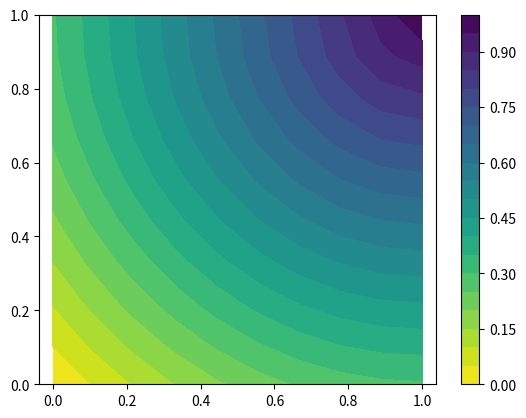

Recreate this plot in Python.
import numpy as np
import matplotlib.pyplot as plt


# reward function which always returns 1
class ConstantReward:
    def __init__(self):
        pass

    def get_reward(self, state):
        return 1.0

    def compute_reward(self, points):
        return np.ones(points.shape[:-1])


class DistanceReward(object):
    def __init__(self, reward_max=1.0, goal=np.array([1.0, 1.0]), offsets=np.array([1.0, 1.0]), scale=0.1):
        """
        offsets: offset to be subtracted after scaling
        """
        # TODO remove scale and offsets
        # self.scale = scale
        self.reward_max = reward_max
        self.goal = goal
        self.make_positive = np.sqrt(goal.shape[-1]) # Assuming env diagonal is longest distance in the map
        self.reward_scale = reward_max / self.make_positive
        # self.offsets = offsets

    def get_reward(self, inputs):
        # reward must be negative as distance from goal is positive
        # Need to use actual state coordinates not normalized as reward is directly linked to observation.
        return self.reward_scale * (self.make_positive - np.linalg.norm(self.goal-inputs,axis=-1))
    
    def compute_reward(self, points):
        return self.get_reward(points)

    def visualize(self, start=0, end=10, points=10):
        # Problem with not creating new graph but using same graph to visualize, can spoil gradients!
        # TODO works only for 2D lyapunov functions
        x = np.linspace(start, end, points)
        y = np.linspace(start, end, points)
        ncontours = 20

        X, Y = np.meshgrid(x, y)
        Y0 = np.concatenate((np.expand_dims(X, 2), np.expand_dims(Y, 2)), 2)
        Z = self.get_reward(Y0)
        plt.contourf(X, Y, Z, ncontours, cmap='viridis_r');
        plt.axis("equal")
        plt.colorbar()
        plt.show()


if __name__ == '__main__':
    Rew = DistanceReward(goal=np.array([1.0, 1.0]))
    Rew.visualize(end=1)